Run: headless pygame with SDL's dummy video driver; simulated clock (each Clock.tick advances the game by its frame time, no real sleeping); random seed 0; keys injected as events and as key.get_pressed() state; no mouse input.
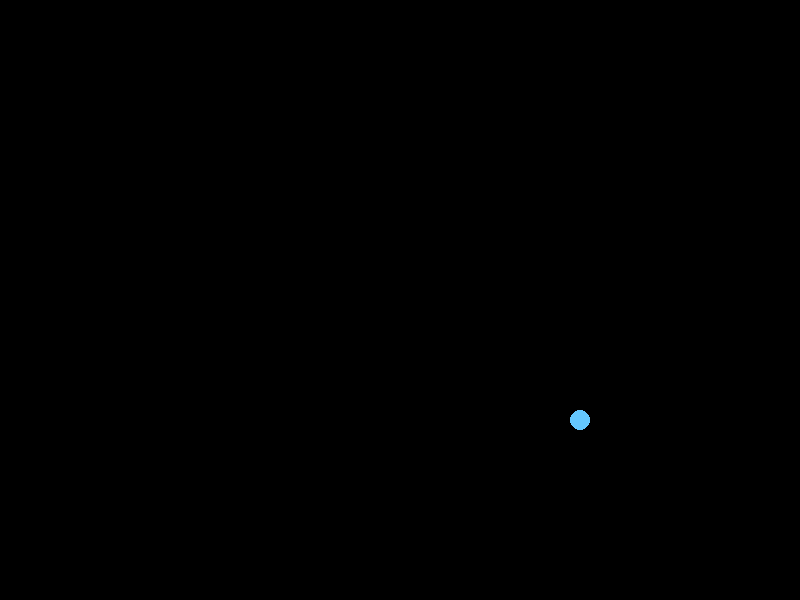
Frame 1 of 4 · flips 1–60 · no input
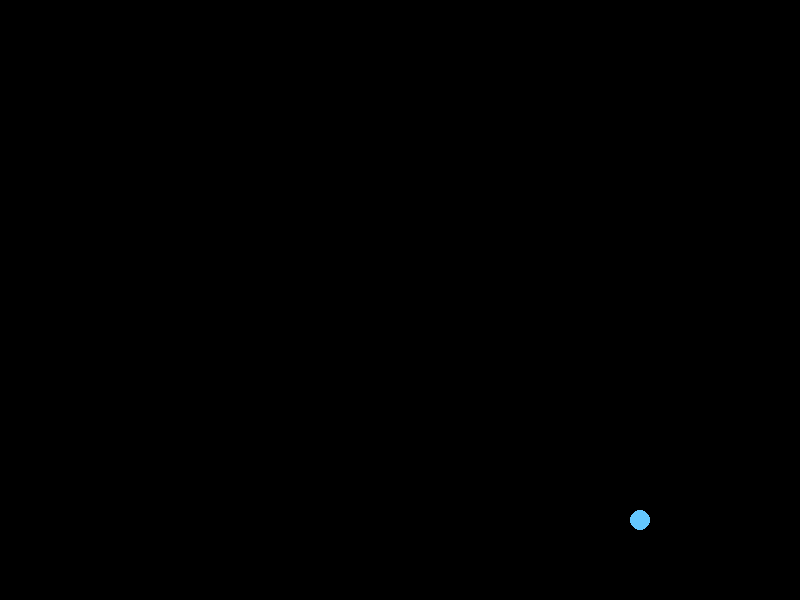
Frame 2 of 4 · flips 61–180 · tapped SPACE, RETURN · held RIGHT (→), D
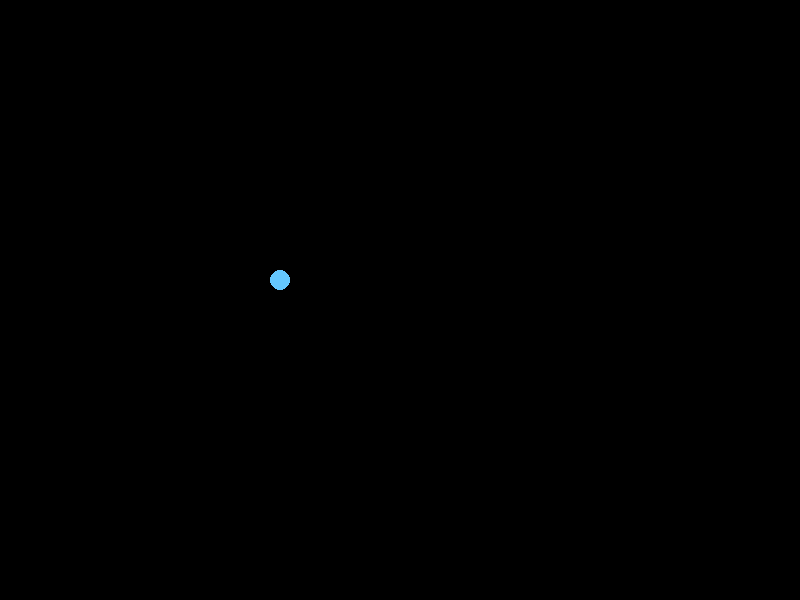
Frame 3 of 4 · flips 181–300 · held DOWN (↓), S
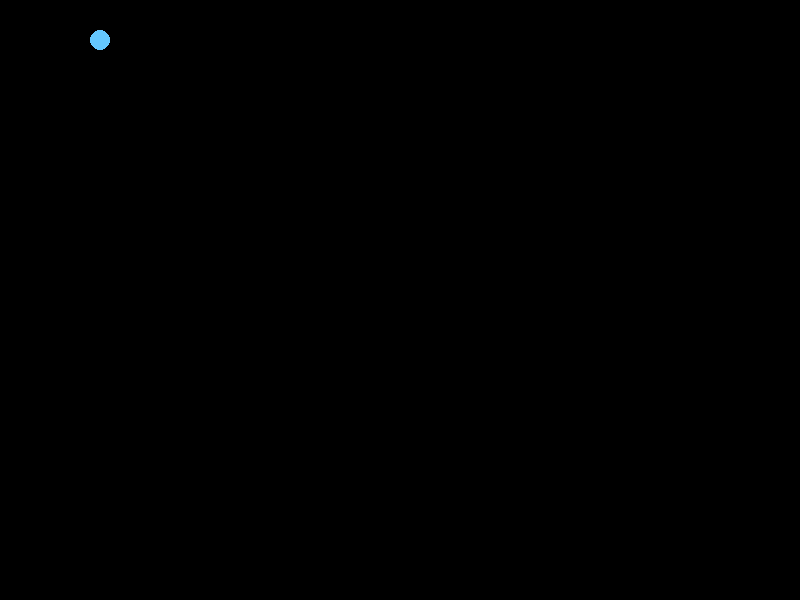
Frame 4 of 4 · flips 301–420 · held LEFT (←), A, UP (↑), W

The pygame program that drew these frames:

import pygame
import sys

# Initialize Pygame
pygame.init()

# Screen settings
screen_width = 800
screen_height = 600
screen = pygame.display.set_mode((screen_width, screen_height))
pygame.display.set_caption("Moving Ball with Velocity")

# Colors
WHITE = (0, 0, 0)
BALL_COLOR = (100, 200, 255)

# Ball settings
ball_radius = 10
ball_pos = [screen_width // 2, screen_height // 2]  # Start in the center
ball_velocity = [3, 2]  # [x_velocity, y_velocity]

# Main game loop
running = True
while running:
    for event in pygame.event.get():
        if event.type == pygame.QUIT:
            pygame.quit()
            sys.exit()

    # Update ball position
    ball_pos[0] += ball_velocity[0]
    ball_pos[1] += ball_velocity[1]

    # Handle screen boundaries (bounce off edges)
    if ball_pos[0] <= ball_radius or ball_pos[0] >= screen_width - ball_radius:
        ball_velocity[0] = -ball_velocity[0]
    if ball_pos[1] <= ball_radius or ball_pos[1] >= screen_height - ball_radius:
        ball_velocity[1] = -ball_velocity[1]

    # Fill screen with white
    screen.fill(WHITE)

    # Draw ball
    pygame.draw.circle(screen, BALL_COLOR, ball_pos, ball_radius)

    # Refresh screen
    pygame.display.flip()

    # Frame rate
    pygame.time.Clock().tick(60)  # Limit to 60 FPS
